The GitHub repository d-kudin/image-classifier-learning contains a labelled image folder "data" with 5 categories: Albizia julibrissin, flowering cherry, Koelreuteria paniculata, Lagerstroemia indica, Magnolia liliflora. Examples follow, each with its label.

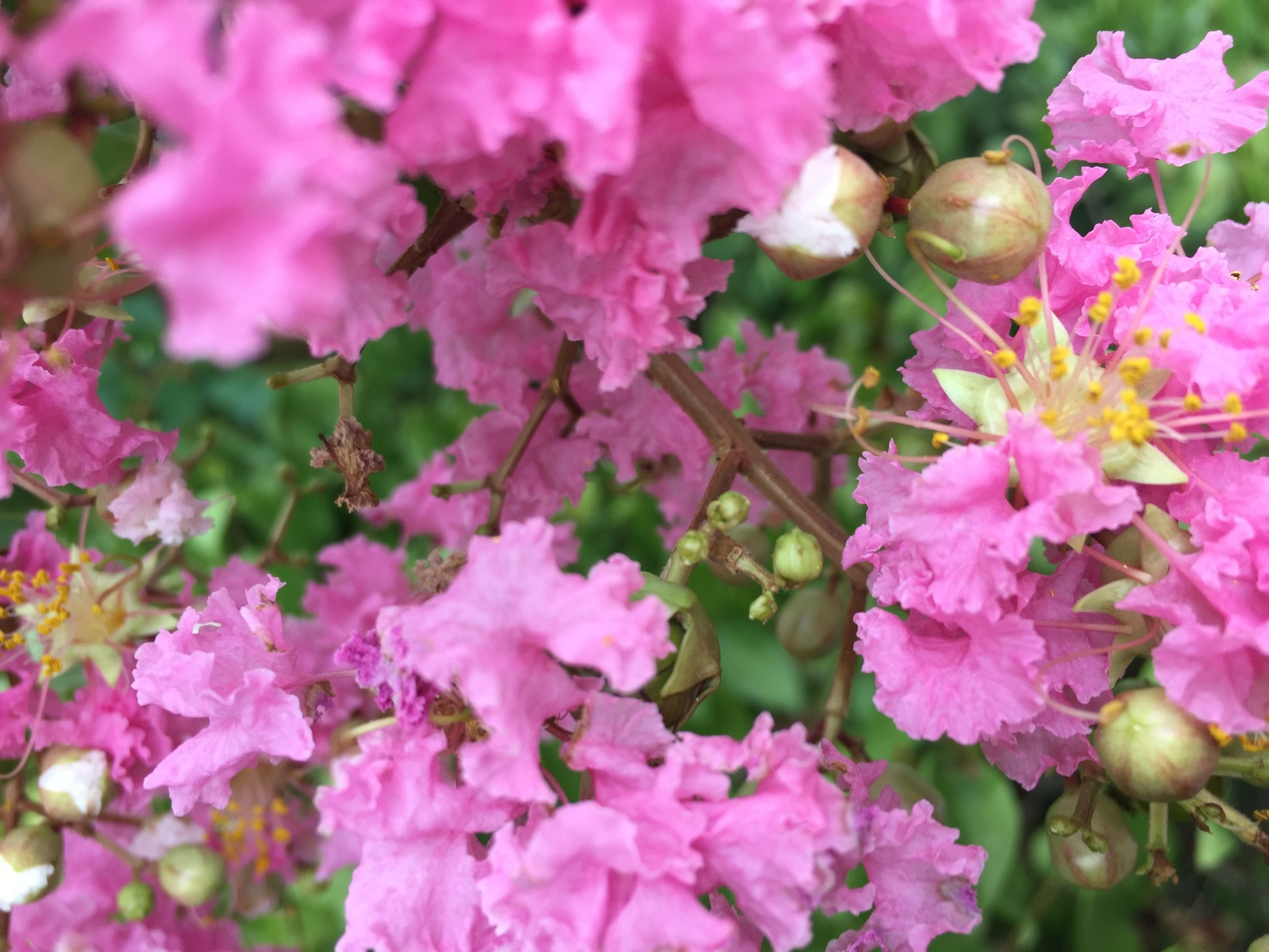
Label: Lagerstroemia indica

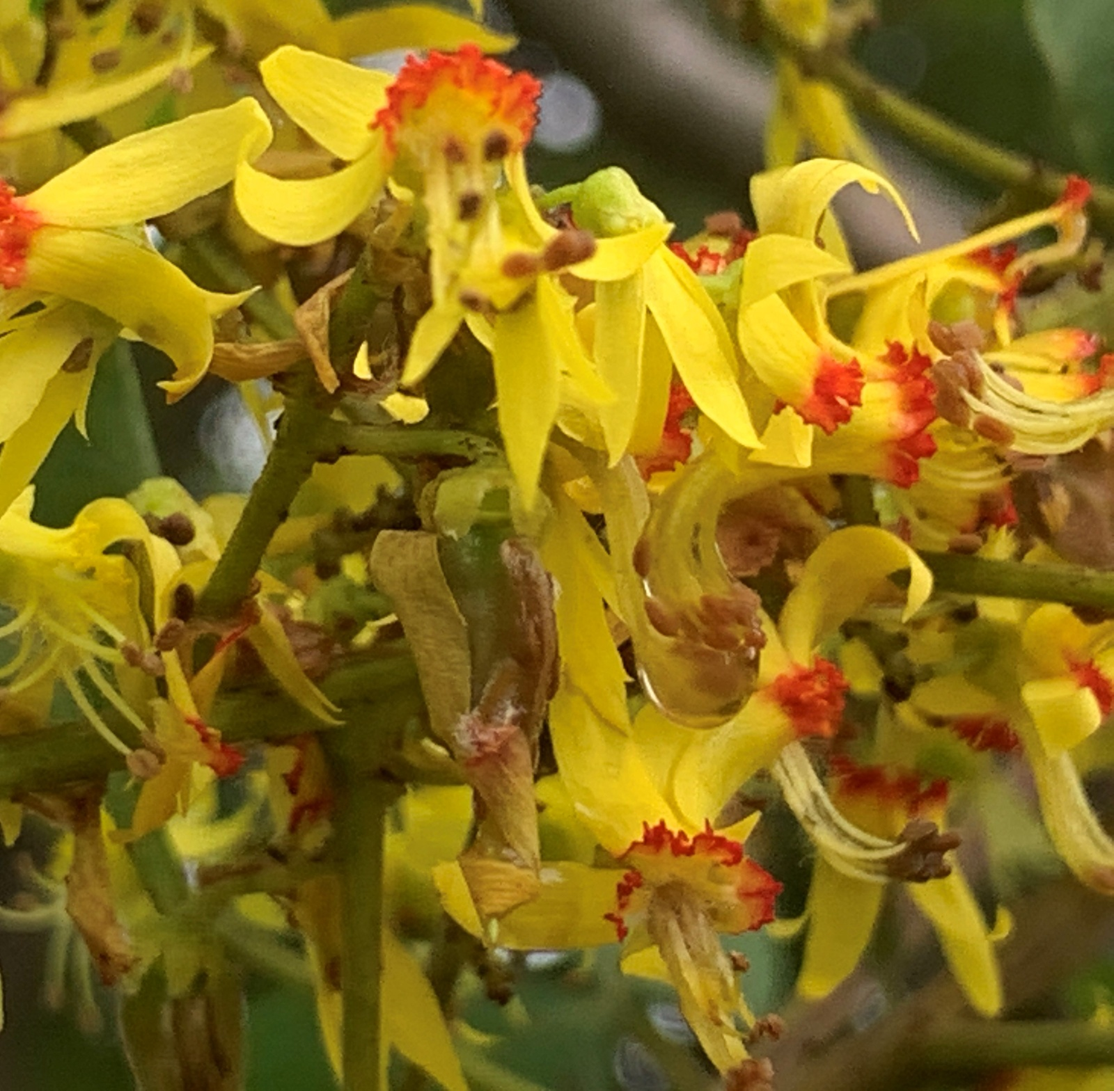
Label: Koelreuteria paniculata

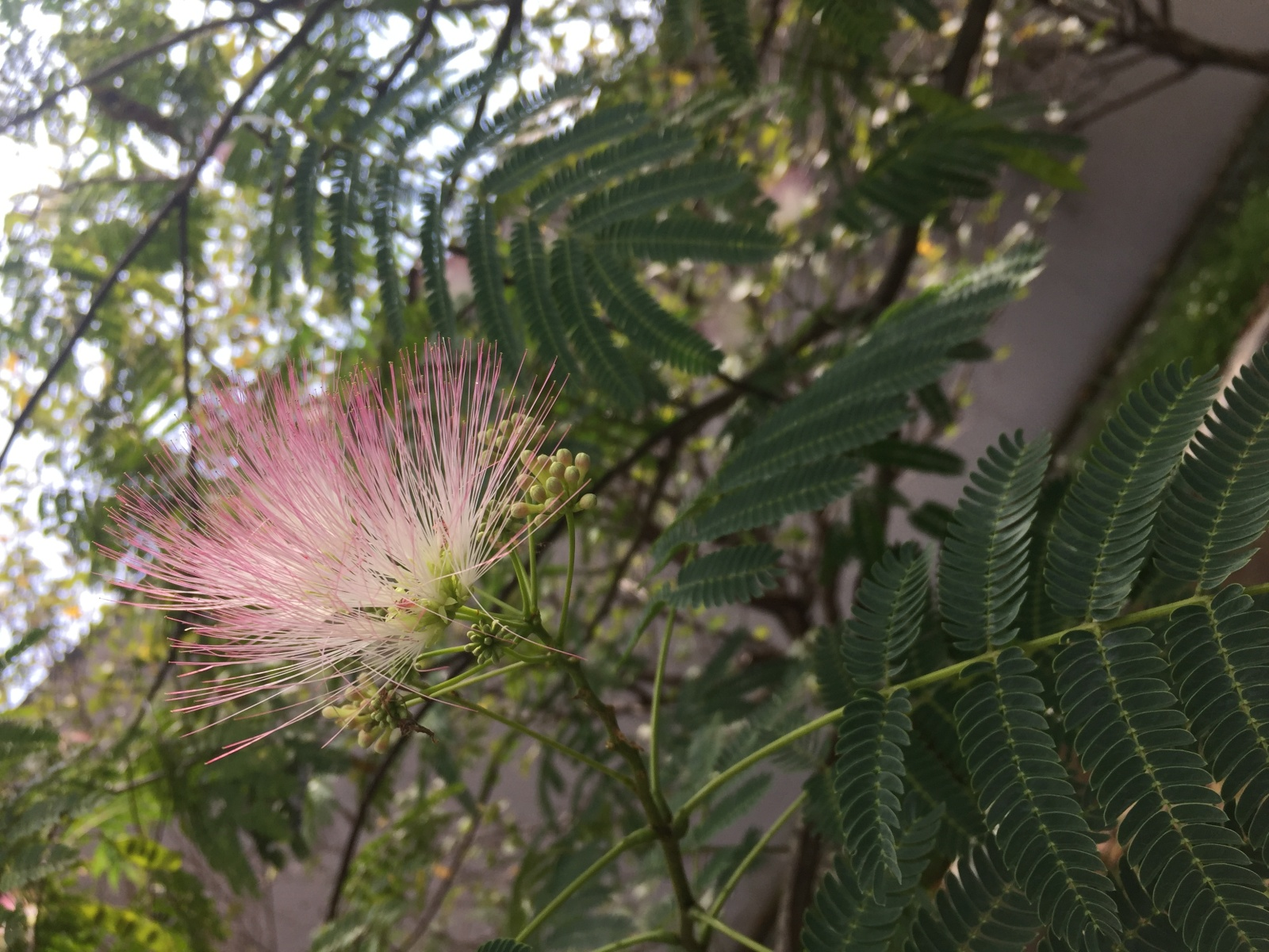
Label: Albizia julibrissin

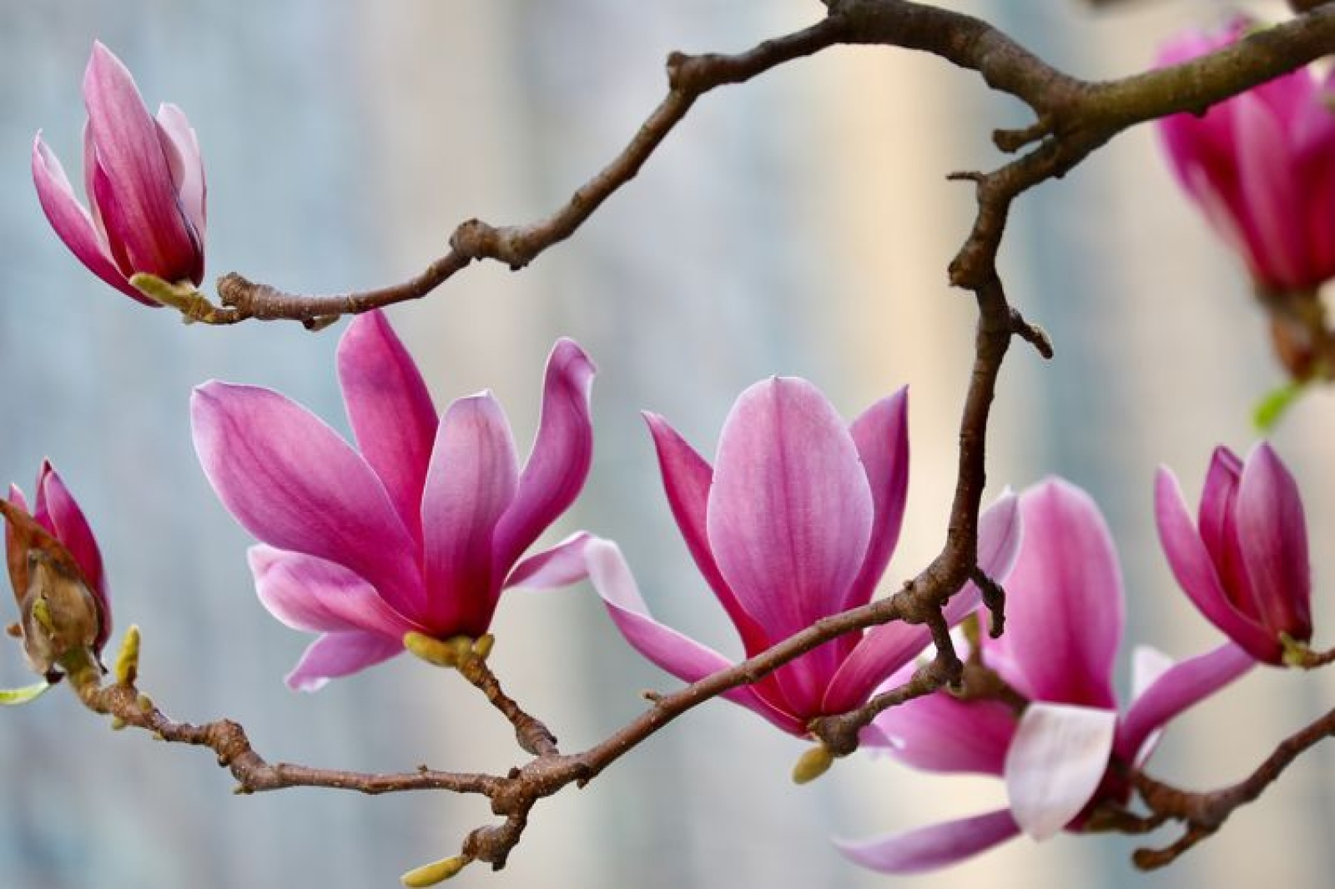
Label: Magnolia liliflora

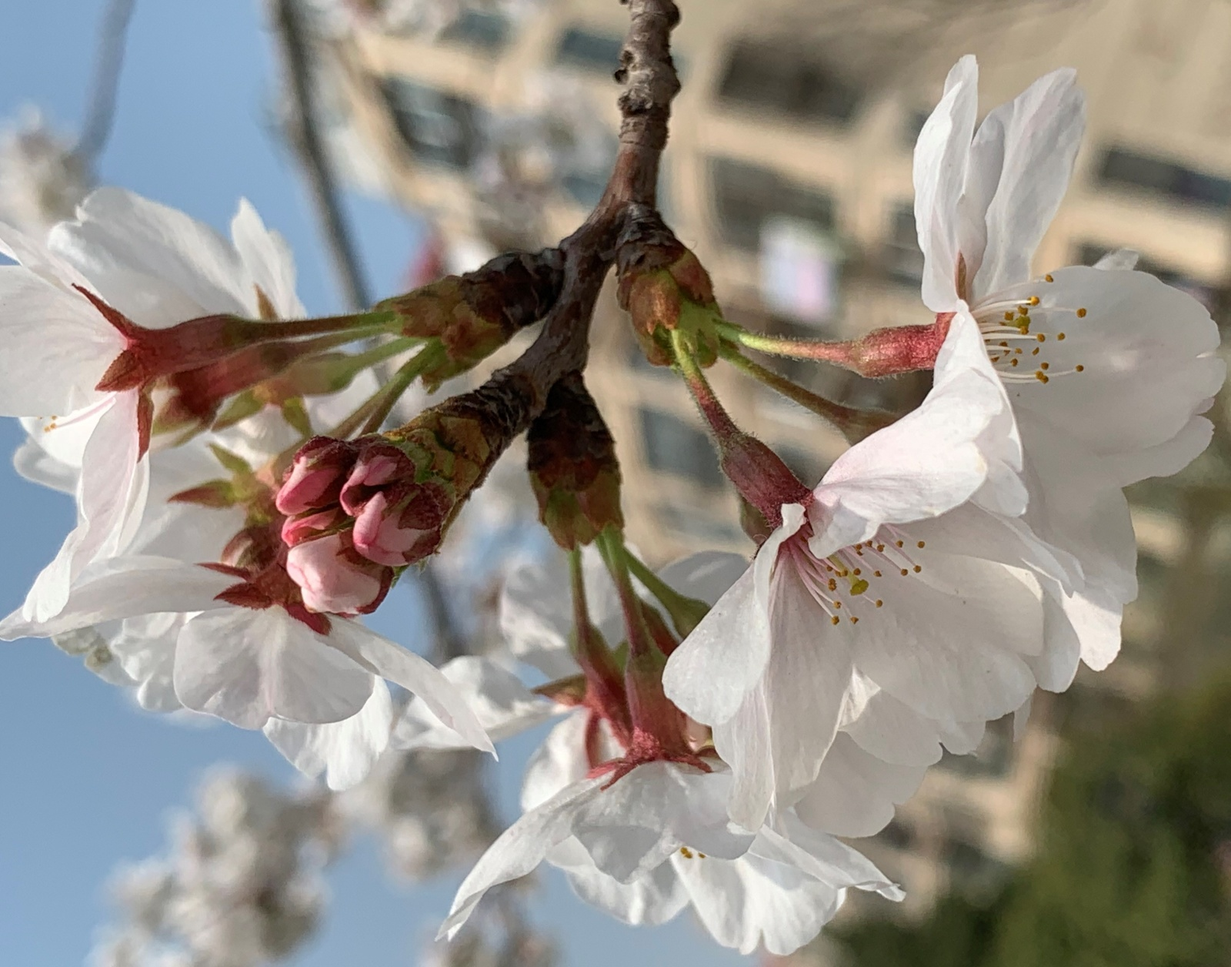
Label: flowering cherry

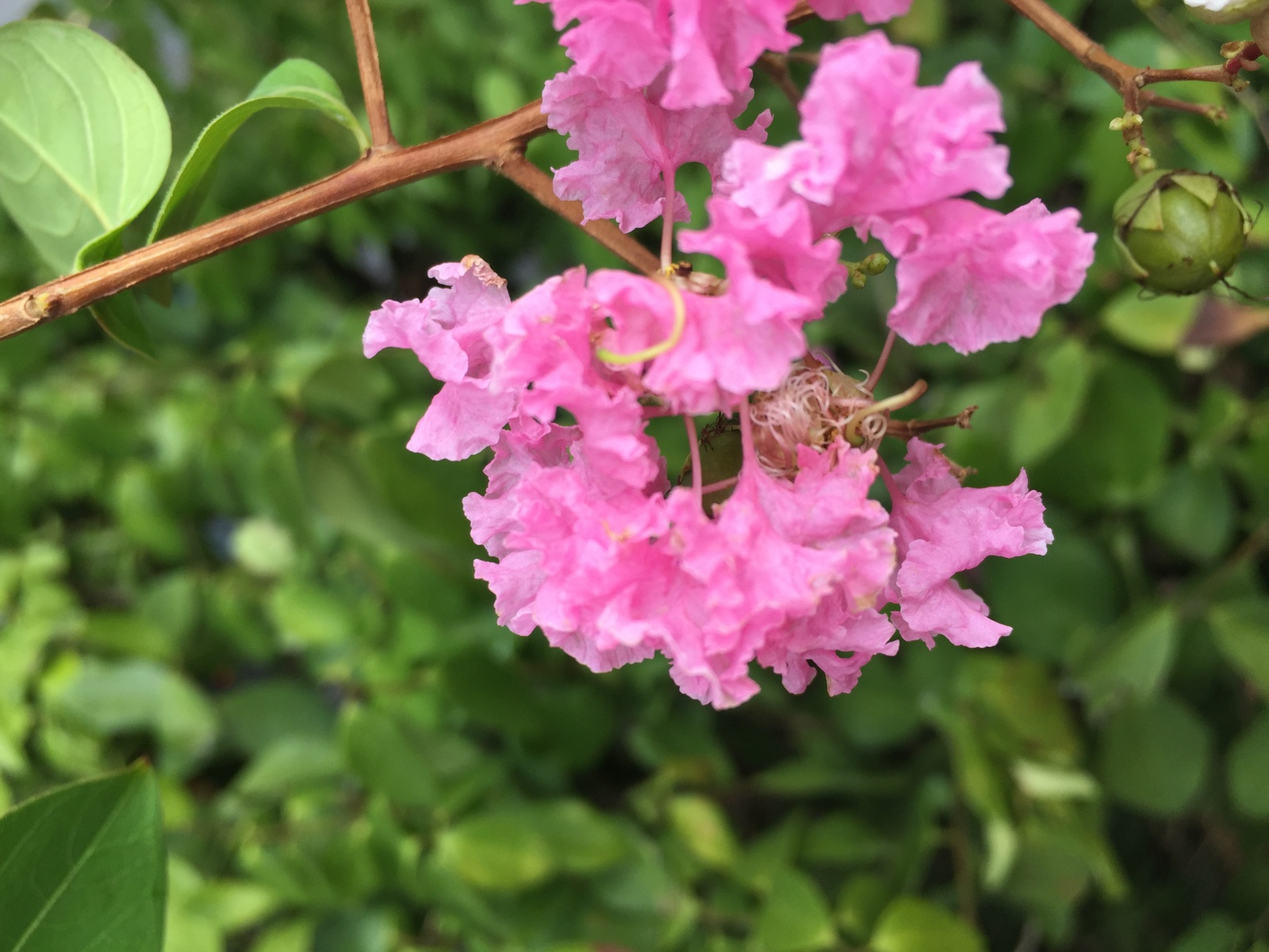
Label: Lagerstroemia indica
